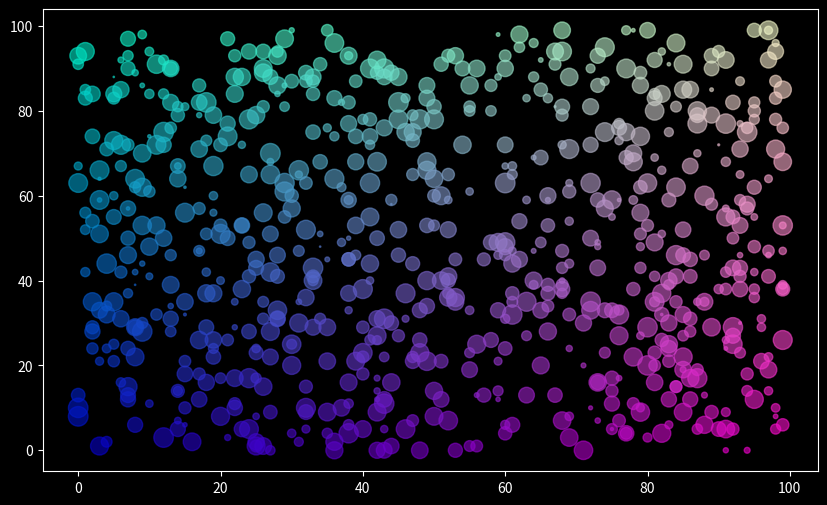

Reproduce this figure in Python.
import numpy as np
import matplotlib.pyplot as plt
plt.style.use('dark_background')

n = 750
x = np.random.randint(0, 100, n)
y = np.random.randint(0, 100, n)
r = np.random.randint(0, np.pi*np.square(8), n)
c = ["#%02x%02x%02x" % (int(r), int(g), 200) for r, g in zip(2.5*x, 2.5*y)]
plt.figure(figsize=(10, 6))
plt.scatter(x, y, s=r, c=c, alpha=0.6)
plt.show()
